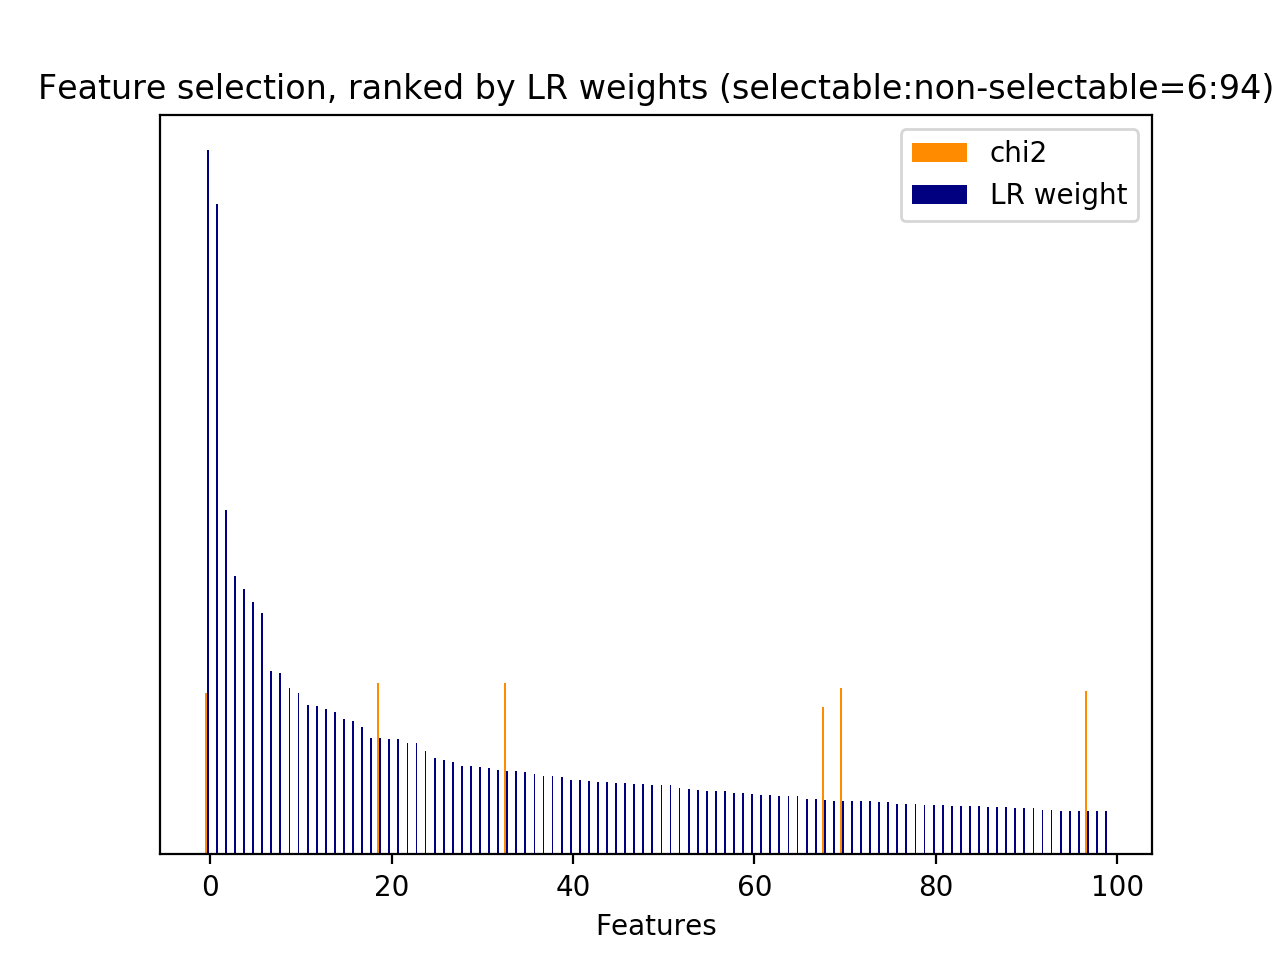

The file beside this chart, header and first rows:
id, name, prefix, chi2, chi2_rank, clf_weight, clf_weight_rank
34, 3, b'3-time_feature__turns_to_end', 671.9, 10, 0.0375, 212
2792, 1, b'1-utterance_length.next_system_utteran…, 897.9, 8, 0.0000, 4349
24480, 4.1, b'4.1-ngram.next_user_utterance__yes', 315.2, 24, 0.0145, 532
28947, 5, b'5-phrase_feature__noun_phrases__next_s…, 1040, 2, 0.0045, 996
28948, 5, b'5-phrase_feature__noun_phrases__next_s…, 1040, 3, 0.0065, 852
28962, 5, b'5-phrase_feature__noun_phrases__next_s…, 365, 14, 0.1647, 19
28967, 5, b'5-phrase_feature__noun_phrases__next_s…, 935.4, 7, 0.0000, 4354
30962, 5, b'5-phrase_feature__noun_phrases__next_s…, 743.7, 9, 0.0000, 4355
31559, 5, b'5-phrase_feature__noun_phrases__next_s…, 351.8, 17, 0.0016, 1345
32366, 5, b'5-phrase_feature__noun_phrases__next_s…, 388.6, 12, 0.0083, 767
33052, 5, b'5-phrase_feature__noun_phrases__next_s…, 296, 30, 0.0000, 4358
33129, 5, b'5-phrase_feature__noun_phrases__next_s…, 935.4, 6, 0.0000, 4359
33196, 5, b'5-phrase_feature__noun_phrases__next_s…, 1040, 5, 0.0055, 924
33197, 5, b'5-phrase_feature__noun_phrases__next_s…, 1040, 4, 0.0042, 1024
33281, 5, b'5-phrase_feature__noun_phrases__next_s…, 365, 13, 0.1189, 33
33309, 5, b'5-phrase_feature__noun_phrases__next_s…, 1238, 1, 0.0402, 197
33607, 5, b'5-phrase_feature__noun_phrases__next_s…, 299.2, 27, 0.0039, 1048
34550, 5, b'5-phrase_feature__noun_phrases__next_s…, 1502, 0, 0.0000, 4365
35120, 5, b'5-phrase_feature__noun_phrases__next_s…, 355.7, 15, 0.0763, 70
36155, 5, b'5-phrase_feature__noun_phrases__next_s…, 351.7, 18, 0.0004, 1680
41007, 6, b'6-entity_feature__entity__next_system_…, 351.8, 16, 0.0022, 1242
43627, 7, b'7-syntactic_feature__obj_word__next_sy…, 297.2, 29, 0.0099, 676
43632, 7, b'7-syntactic_feature__obj_word__next_sy…, 314.5, 25, 0.0766, 68
44739, 7, b"7-syntactic_feature__root_word__next_s…, 339.7, 21, 0.0000, 4371
44931, 7, b'7-syntactic_feature__root_word__next_s…, 349.6, 19, 0.0613, 97
45074, 7, b'7-syntactic_feature__root_word__next_s…, 297.3, 28, 0.0000, 4361
45135, 7, b'7-syntactic_feature__root_word__next_s…, 344.5, 20, 1, 0
45349, 7, b'7-syntactic_feature__root_word__next_s…, 328, 22, 0.0000, 4333
45909, 7, b'7-syntactic_feature__root_word__next_s…, 303.6, 26, 0.0076, 796
46250, 7, b'7-syntactic_feature__root_word__next_u…, 315.2, 23, 0.0283, 280
46778, 7, b'7-syntactic_feature__subj_word__next_s…, 293.9, 31, 0.0514, 138
46872, 7, b'7-syntactic_feature__subj_word__next_s…, 506.4, 11, 0.0014, 1391
29, 2.3.1, b'2.3.1-action_jaccard_similarity.next_u…, 0.0000, 3084, 0.0000, 4324
2790, 4.2.1, b'4.2.1-edit_distance.next_user_utteranc…, 0.0000, 3083, 0.1636, 20
2791, 4.3.1, b'4.3.1-jaccard_similarity.next_user_utt…, 0.0000, 3082, 0.9245, 1
7374, 4.1, b'4.1-ngram.next_system_utterance__dista…, 0.0000, 3081, 0.0000, 4327
7375, 4.1, b'4.1-ngram.next_system_utterance__dista…, 0.0000, 3080, 0.0000, 4328
7376, 4.1, b'4.1-ngram.next_system_utterance__dista…, 0.0000, 3079, 0.0000, 4329
14279, 4.1, b'4.1-ngram.next_system_utterance__n3 di…, 0.0000, 3077, 0.0000, 4330
14280, 4.1, b'4.1-ngram.next_system_utterance__n3 di…, 0.0000, 3070, 0.0000, 4331
18417, 4.1, b'4.1-ngram.next_system_utterance__readi…, 0.0000, 3076, 0.0000, 4320
24484, 5, b'5-phrase_feature__next_noun_phrases__#…, 0.0000, 3075, 0.1183, 34
24485, 5, b'5-phrase_feature__next_noun_phrases__h…, 0.0000, 3074, 0.1248, 30
24486, 5, b'5-phrase_feature__next_noun_phrases__j…, 0.0000, 3073, 0.3579, 5
30725, 5, b'5-phrase_feature__noun_phrases__next_s…, 0.0000, 3072, 0.0000, 4336
30726, 5, b'5-phrase_feature__noun_phrases__next_s…, 0.0000, 3071, 0.0000, 4337
42362, 6, b'6-entity_feature__next_entity__#overla…, 0.0000, 3085, 0.0000, 4338
42363, 6, b'6-entity_feature__next_entity__have_ov…, 0.0000, 3078, 0.0000, 4339
42364, 6, b'6-entity_feature__next_entity__jaccard…, 0.0000, 3086, 0.0000, 4340
42365, 7, b'7-syntactic_feature__next_obj_words_ov…, 0.0000, 3096, 0.0275, 293
42366, 7, b'7-syntactic_feature__next_root_words_o…, 0.0000, 3102, 0.3766, 4
42367, 7, b'7-syntactic_feature__next_subj_words_o…, 0.0000, 3101, 0.0009, 1511
47024, 8.1, b'8.1-lda_feature.current_user_utterance…, 0.0000, 3100, 0.0072, 815
47025, 8.1, b'8.1-lda_feature.current_user_utterance…, 0.0000, 3099, 0.0737, 75
47026, 8.1, b'8.1-lda_feature.current_user_utterance…, 0.0000, 3098, 0.0048, 969
47027, 8.1, b'8.1-lda_feature.current_user_utterance…, 0.0000, 3097, 0.3432, 6
47028, 8.1, b'8.1-lda_feature.current_user_utterance…, 0.0000, 3095, 0.1251, 29
47029, 8.1, b'8.1-lda_feature.current_user_utterance…, 0.0000, 3088, 0.0057, 898
47030, 8.1, b'8.1-lda_feature.current_user_utterance…, 0.0000, 3094, 0.0482, 154
47031, 8.1, b'8.1-lda_feature.current_user_utterance…, 0.0000, 3093, 0.0149, 519
... 9,147 more rows
